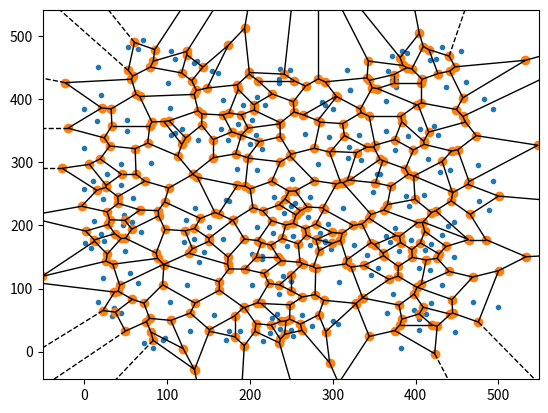

Python code for this plot:
from scipy.spatial import Voronoi, voronoi_plot_2d
import matplotlib.pyplot as plt
from random import randint

# Generate 200 random points between 0-500, 0-500
points = [(randint(0, 500), randint(0, 500)) for _ in range(200)]

vor = Voronoi(points)
voronoi_plot_2d(vor)
plt.show()